3-way image classification set "data" from GitHub (Anshu-b/rover-mission-control); label vocabulary: carpet, soil, wood.

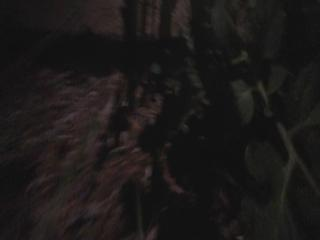
Label: soil

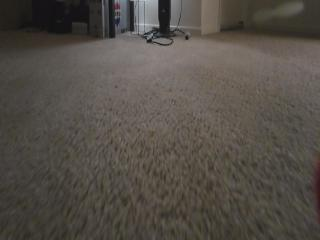
Label: carpet

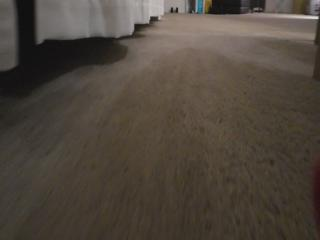
Label: carpet

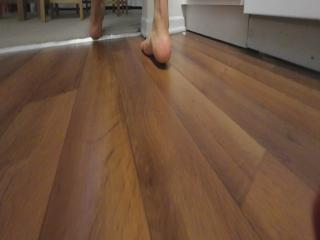
Label: wood

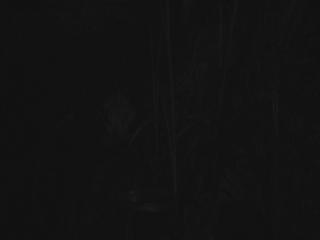
Label: soil

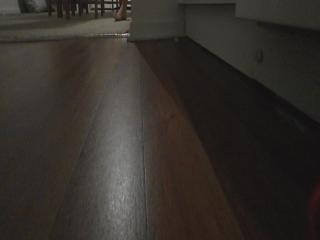
Label: wood
